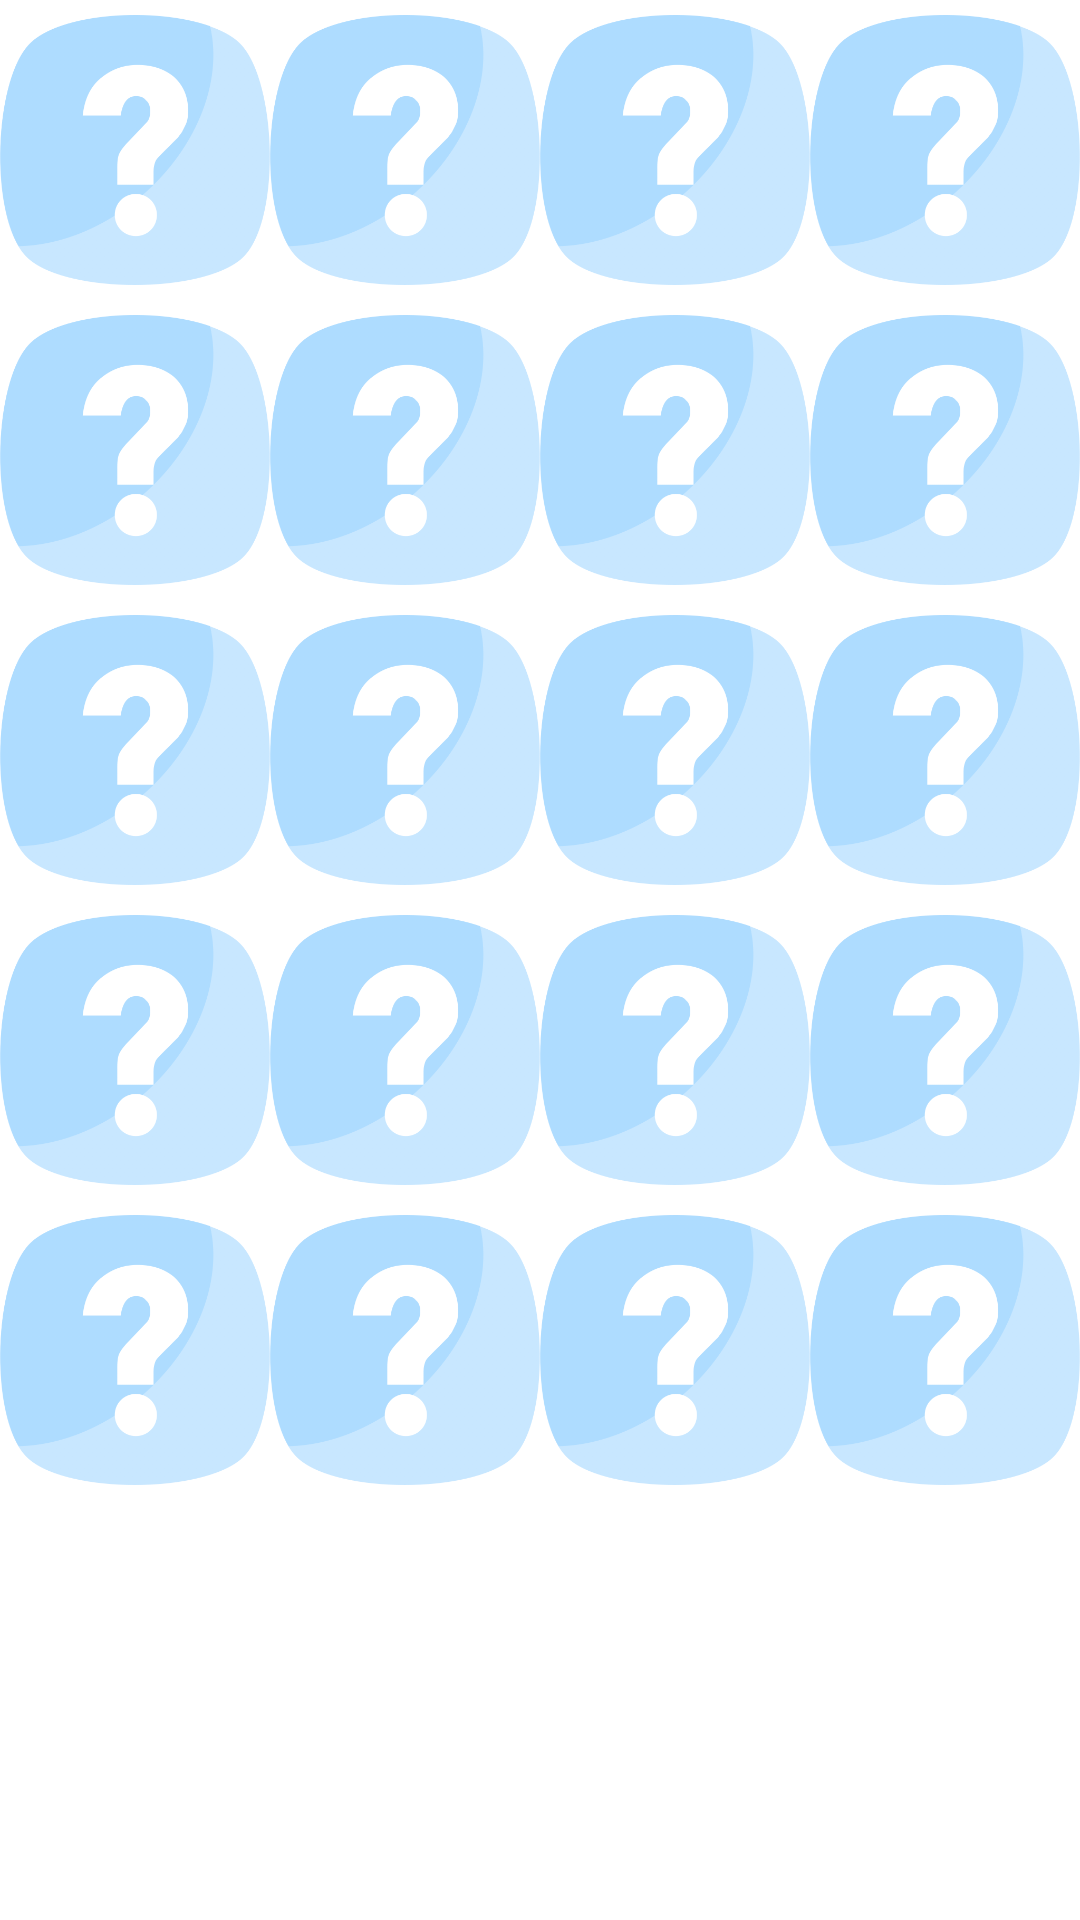

Android layout source for this screen:
<!-- AndroidManifest.xml: application theme Theme.BrainLevel -->
<!-- res/layout/images.xml -->
<?xml version="1.0" encoding="utf-8"?>
<RelativeLayout xmlns:android="http://schemas.android.com/apk/res/android"
    android:layout_width="match_parent"
    android:weightSum="3"
    android:layout_height="match_parent">

    <LinearLayout
        android:layout_width="match_parent"
        android:layout_height="match_parent"
        android:orientation="vertical">

        <LinearLayout
            android:layout_width="match_parent"
            android:layout_height="wrap_content"
            android:orientation="horizontal"
            android:weightSum="4">

            <ImageView
                android:id="@+id/iv_11"
                android:layout_width="match_parent"
                android:layout_height="100dp"
                android:layout_weight="1"
                android:scaleType="centerInside"
                android:src="@drawable/hidden"></ImageView>

            <ImageView
                android:id="@+id/iv_12"
                android:layout_width="match_parent"
                android:layout_height="100dp"
                android:layout_weight="1"
                android:scaleType="centerInside"
                android:src="@drawable/hidden"></ImageView>

            <ImageView
                android:id="@+id/iv_13"
                android:layout_width="match_parent"
                android:layout_height="100dp"
                android:layout_weight="1"
                android:scaleType="centerInside"
                android:src="@drawable/hidden"></ImageView>

            <ImageView
                android:id="@+id/iv_14"
                android:layout_width="match_parent"
                android:layout_height="100dp"
                android:layout_weight="1"
                android:scaleType="centerInside"
                android:src="@drawable/hidden"></ImageView>

        </LinearLayout>

        <LinearLayout
            android:layout_width="match_parent"
            android:layout_height="wrap_content"
            android:orientation="horizontal"
            android:weightSum="4">

            <ImageView
                android:id="@+id/iv_21"
                android:layout_width="match_parent"
                android:layout_height="100dp"
                android:layout_weight="1"
                android:scaleType="centerInside"
                android:src="@drawable/hidden"></ImageView>

            <ImageView
                android:id="@+id/iv_22"
                android:layout_width="match_parent"
                android:layout_height="100dp"
                android:layout_weight="1"
                android:scaleType="centerInside"
                android:src="@drawable/hidden"></ImageView>

            <ImageView
                android:id="@+id/iv_23"
                android:layout_width="match_parent"
                android:layout_height="100dp"
                android:layout_weight="1"
                android:scaleType="centerInside"
                android:src="@drawable/hidden"></ImageView>

            <ImageView
                android:id="@+id/iv_24"
                android:layout_width="match_parent"
                android:layout_height="100dp"
                android:layout_weight="1"
                android:scaleType="centerInside"
                android:src="@drawable/hidden"></ImageView>

        </LinearLayout>

        <LinearLayout
            android:layout_width="match_parent"
            android:layout_height="wrap_content"
            android:orientation="horizontal"
            android:weightSum="4">

            <ImageView
                android:id="@+id/iv_31"
                android:layout_width="match_parent"
                android:layout_height="100dp"
                android:layout_weight="1"
                android:scaleType="centerInside"
                android:src="@drawable/hidden"></ImageView>

            <ImageView
                android:id="@+id/iv_32"
                android:layout_width="match_parent"
                android:layout_height="100dp"
                android:layout_weight="1"
                android:scaleType="centerInside"
                android:src="@drawable/hidden"></ImageView>

            <ImageView
                android:id="@+id/iv_33"
                android:layout_width="match_parent"
                android:layout_height="100dp"
                android:layout_weight="1"
                android:scaleType="centerInside"
                android:src="@drawable/hidden"></ImageView>

            <ImageView
                android:id="@+id/iv_34"
                android:layout_width="match_parent"
                android:layout_height="100dp"
                android:layout_weight="1"
                android:scaleType="centerInside"
                android:src="@drawable/hidden"></ImageView>

        </LinearLayout>

        <LinearLayout
            android:layout_width="match_parent"
            android:layout_height="wrap_content"
            android:orientation="horizontal"
            android:weightSum="4">

            <ImageView
                android:id="@+id/iv_41"
                android:layout_width="match_parent"
                android:layout_height="100dp"
                android:layout_weight="1"
                android:scaleType="centerInside"
                android:src="@drawable/hidden"></ImageView>

            <ImageView
                android:id="@+id/iv_42"
                android:layout_width="match_parent"
                android:layout_height="100dp"
                android:layout_weight="1"
                android:scaleType="centerInside"
                android:src="@drawable/hidden"></ImageView>

            <ImageView
                android:id="@+id/iv_43"
                android:layout_width="match_parent"
                android:layout_height="100dp"
                android:layout_weight="1"
                android:scaleType="centerInside"
                android:src="@drawable/hidden"></ImageView>

            <ImageView
                android:id="@+id/iv_44"
                android:layout_width="match_parent"
                android:layout_height="100dp"
                android:layout_weight="1"
                android:scaleType="centerInside"
                android:src="@drawable/hidden"></ImageView>

        </LinearLayout>

        <LinearLayout
            android:layout_width="match_parent"
            android:layout_height="wrap_content"
            android:orientation="horizontal"
            android:weightSum="4">

            <ImageView
                android:id="@+id/iv_51"
                android:layout_width="match_parent"
                android:layout_height="100dp"
                android:layout_weight="1"
                android:scaleType="centerInside"
                android:src="@drawable/hidden"></ImageView>

            <ImageView
                android:id="@+id/iv_52"
                android:layout_width="match_parent"
                android:layout_height="100dp"
                android:layout_weight="1"
                android:scaleType="centerInside"
                android:src="@drawable/hidden"></ImageView>

            <ImageView
                android:id="@+id/iv_53"
                android:layout_width="match_parent"
                android:layout_height="100dp"
                android:layout_weight="1"
                android:scaleType="centerInside"
                android:src="@drawable/hidden"></ImageView>

            <ImageView
                android:id="@+id/iv_54"
                android:layout_width="match_parent"
                android:layout_height="100dp"
                android:layout_weight="1"
                android:scaleType="centerInside"
                android:src="@drawable/hidden"></ImageView>

        </LinearLayout>

    </LinearLayout>


</RelativeLayout>
<!-- resources referenced by this layout -->
<resources>
  <!-- drawable hidden: png bitmap (drawable, 32429 bytes) -->
  <style name="Theme.BrainLevel" parent="Theme.MaterialComponents.DayNight.NoActionBar">
          
          <item name="colorPrimary">@color/darklightblue</item>
          <item name="colorPrimaryVariant">@color/lightblue</item>
          <item name="colorOnPrimary">@color/white</item>
          
          <item name="colorSecondary">#FF9800</item>
          <item name="colorSecondaryVariant">@color/teal_700</item>
          <item name="colorOnSecondary">@color/black</item>
          
          <item name="android:statusBarColor" tools:targetApi="l">?attr/colorPrimaryVariant</item>
          
  
      </style>
  <color name="darklightblue">#007EB6</color>
  <color name="lightblue">#BBEAFF</color>
  <color name="white">#FFFFFFFF</color>
  <color name="teal_700">#FF018786</color>
  <color name="black">#FF000000</color>
</resources>
